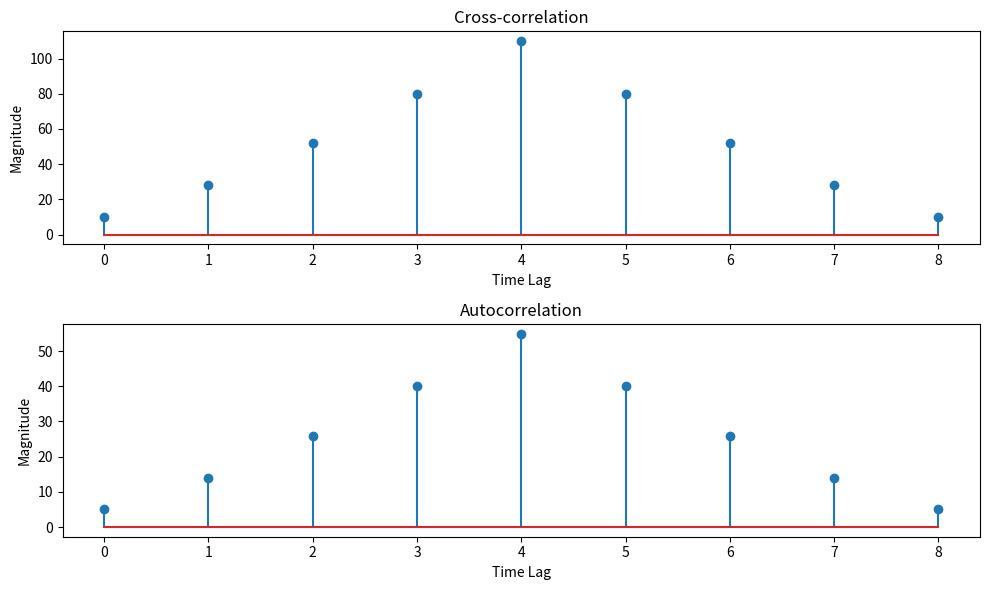

Source code (Python):
import numpy as np
import matplotlib.pyplot as plt

def cross_correlation(signal1, signal2):
    cross_corr = np.correlate(signal1, signal2, mode='full')
    return cross_corr

def autocorrelation(signal):
    auto_corr = np.correlate(signal, signal, mode='full')
    return auto_corr

# Define the discrete-time signals
signal1 = np.array([1, 2, 3, 4, 5])
signal2 = np.array([2, 4, 6, 8, 10])

# Compute the cross-correlation
cross_corr = cross_correlation(signal1, signal2)
# Compute the autocorrelation
auto_corr = autocorrelation(signal1)

# Print the results
print("Cross-correlation array:", cross_corr)
print("Autocorrelation array:", auto_corr)

# Plot the cross-correlation and autocorrelation signals
plt.figure(figsize=(10, 6))
plt.subplot(2, 1, 1)
plt.stem(cross_corr)
plt.title('Cross-correlation')
plt.xlabel('Time Lag')
plt.ylabel('Magnitude')
plt.subplot(2, 1, 2)
plt.stem(auto_corr)
plt.title('Autocorrelation')
plt.xlabel('Time Lag')
plt.ylabel('Magnitude')
plt.tight_layout()
plt.show()